Dataset: dataset (GitHub, saloni-sh/recommanded-system). Classes: apple body shape, hourglass body shape, inverted triangle body shape, pear body shape.

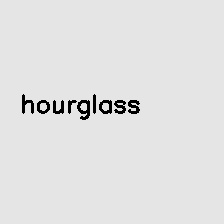
Label: hourglass body shape

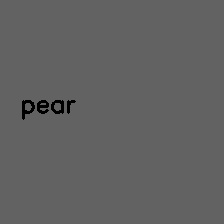
Label: pear body shape

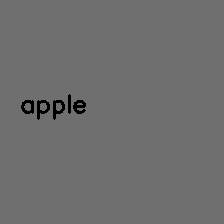
Label: apple body shape

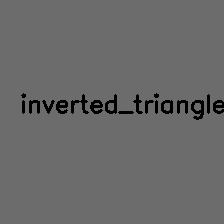
Label: inverted triangle body shape

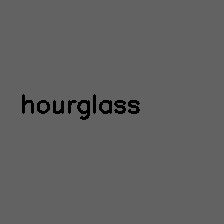
Label: hourglass body shape

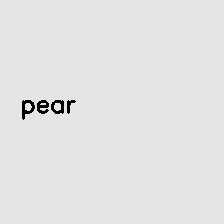
Label: pear body shape
